Labelled photos from "database", an image-classification folder in Cirtoyt/rock-paper-scissors-CCN-AI. The possible labels are: paper, rock, scissors.

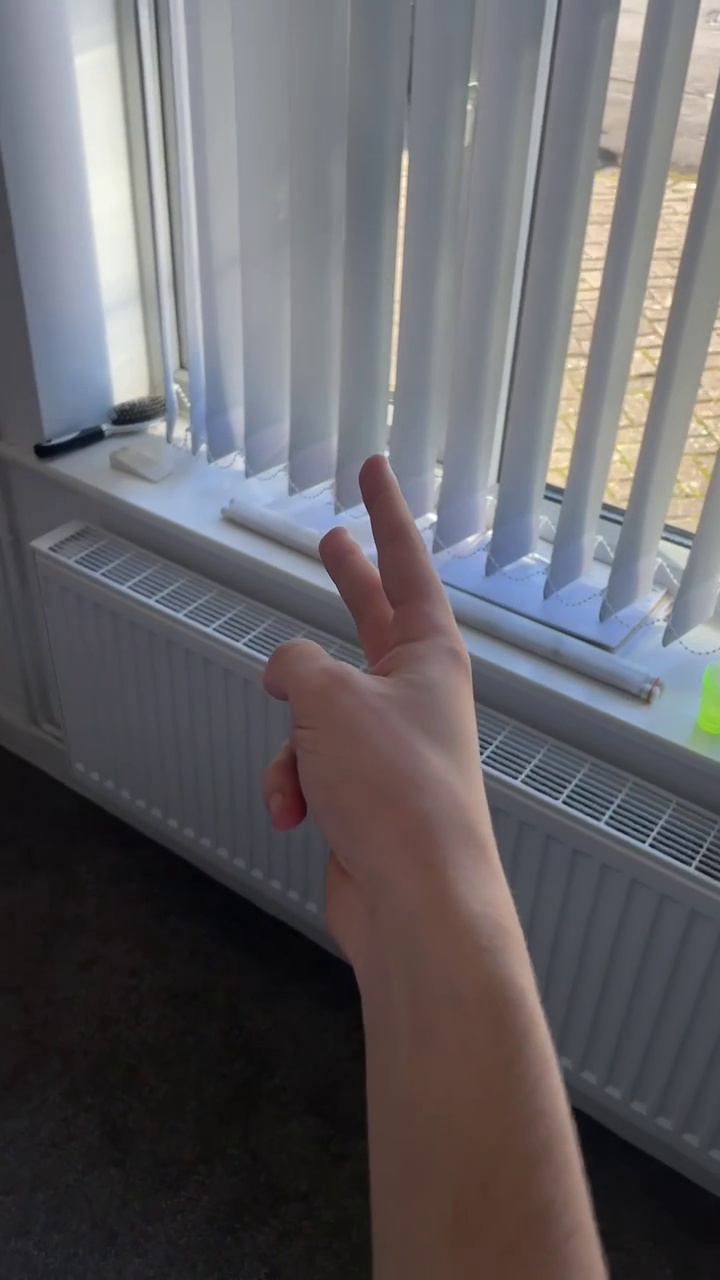
Label: scissors

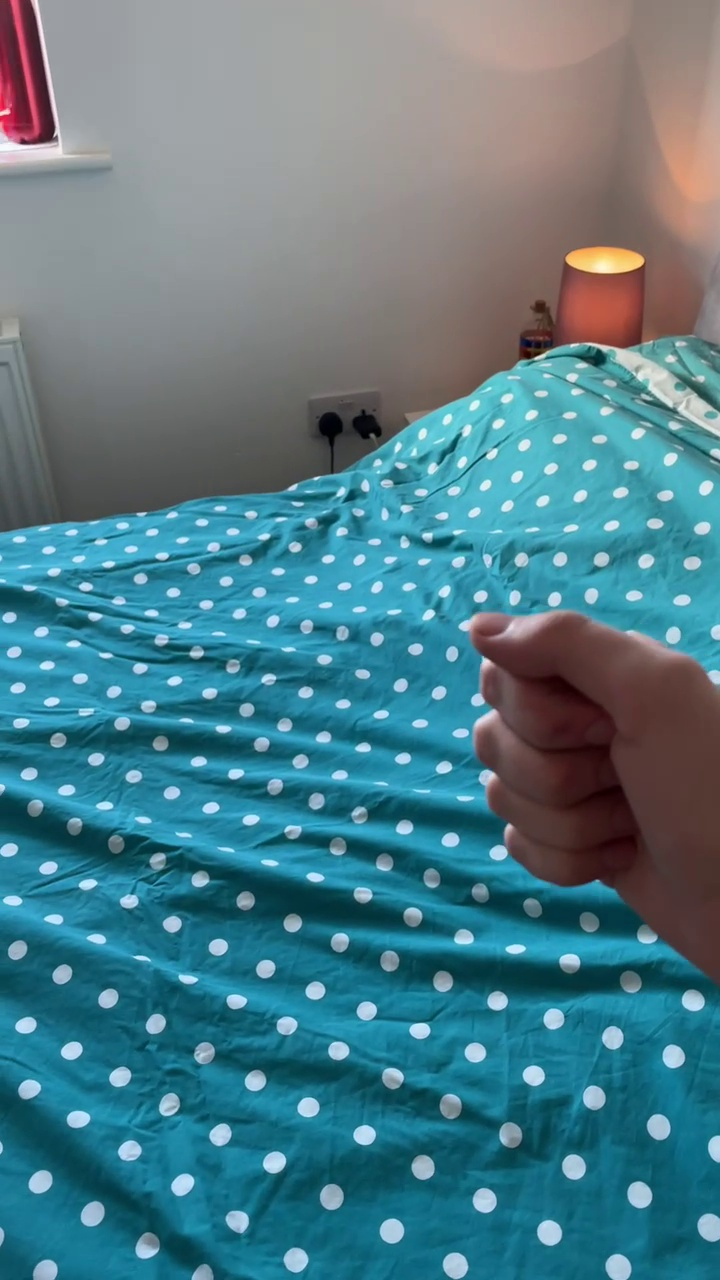
Label: rock

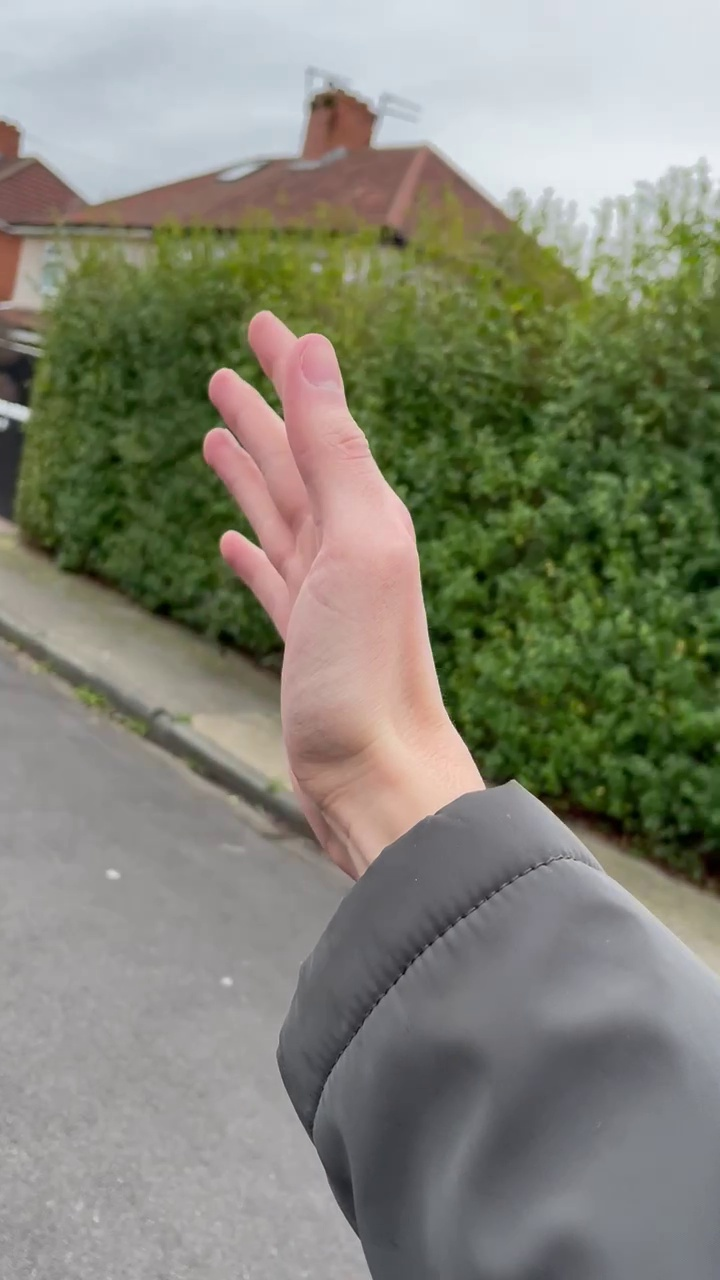
Label: paper

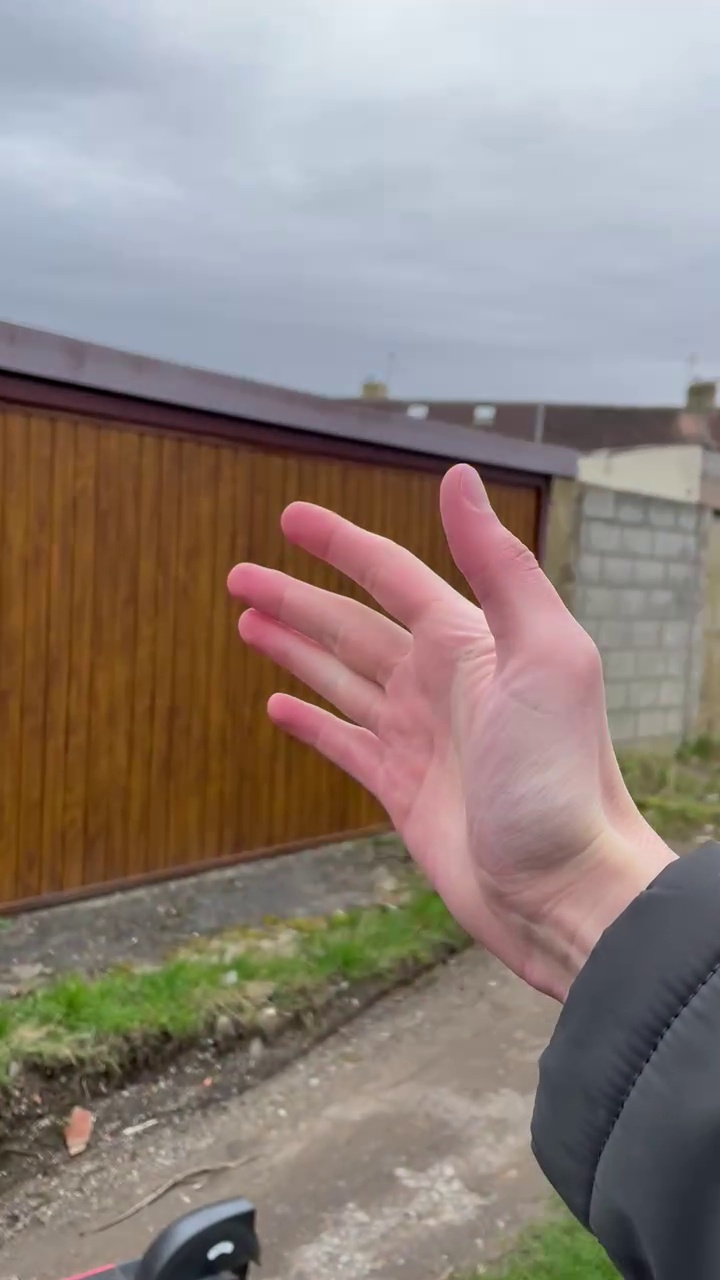
Label: paper

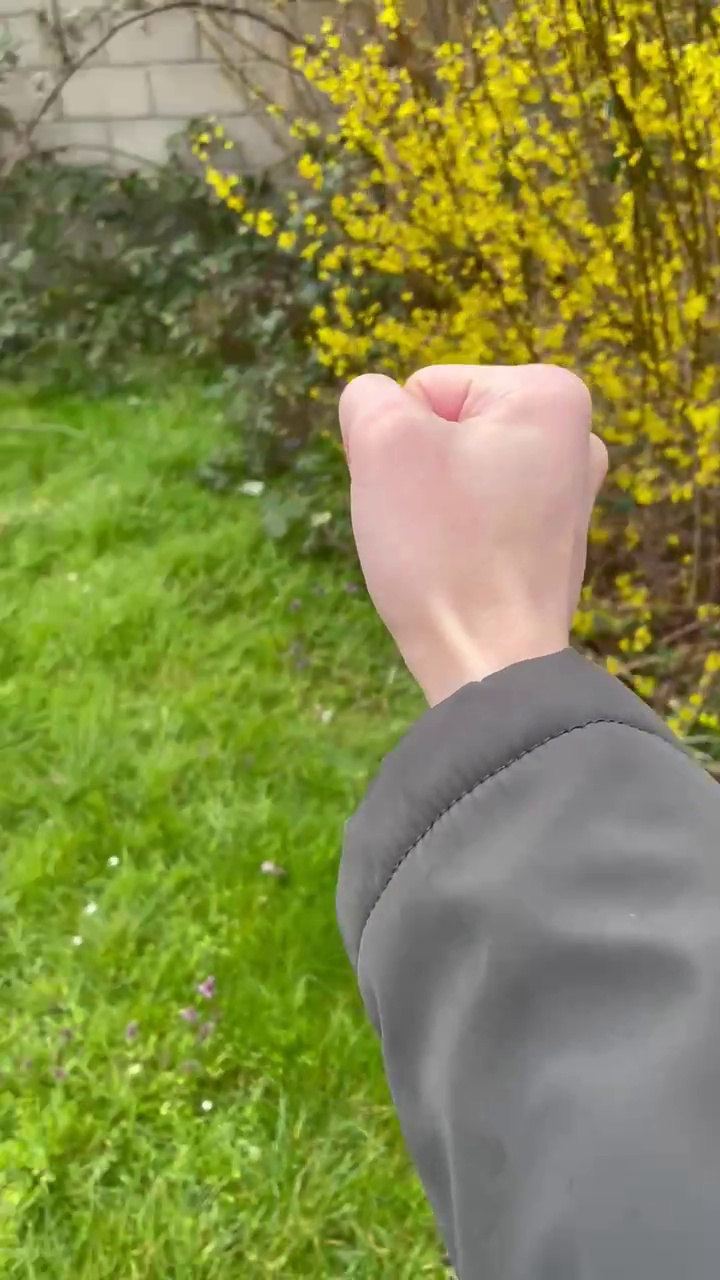
Label: rock

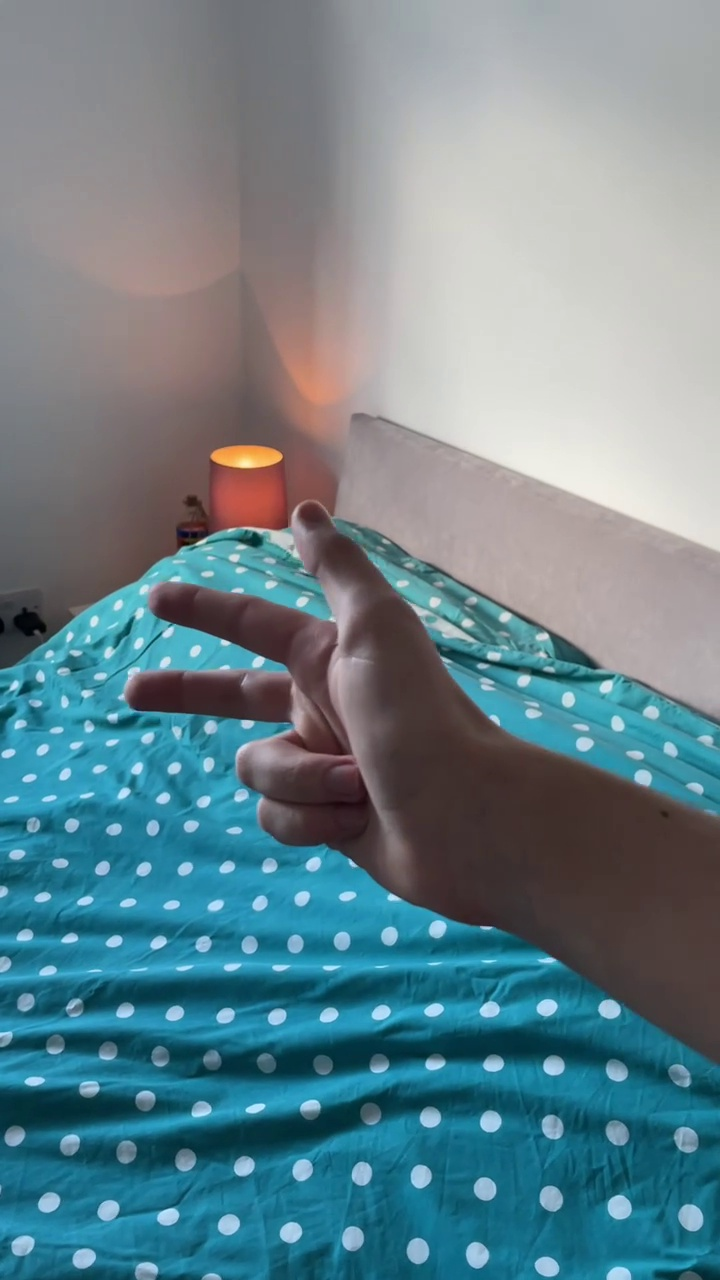
Label: scissors
